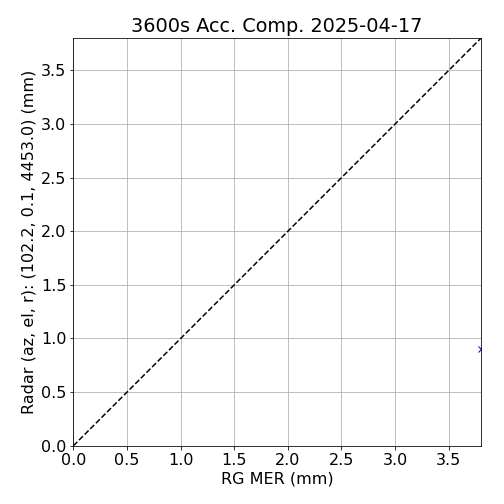

Source data for this figure (header and first rows):
# Precipitation accumulation data file
# Comment lines are preceded by "#"
# Description:
# Time series of a precipitation accumul…
# Location [lon, lat, alt]: [8.169242, 46.73, 588.6]
# Nominal antenna coordinates used [az, el, r]: [np.float64(102.2362536920898), np.float64(0.13638830240142152), np.float64(4452.980401480444)]
# sensor type: rgage
# sensor ID: MER
# Data: Precipitation accumulation over …
# Fill Value: -9999.0
# Start: 2025-04-17 01:00:00 UTC
#
date, np_radar, radar_value, np_sensor, sensor_value
2025-04-17 01:00:00, 4, 0.9019, 6, 3.8
